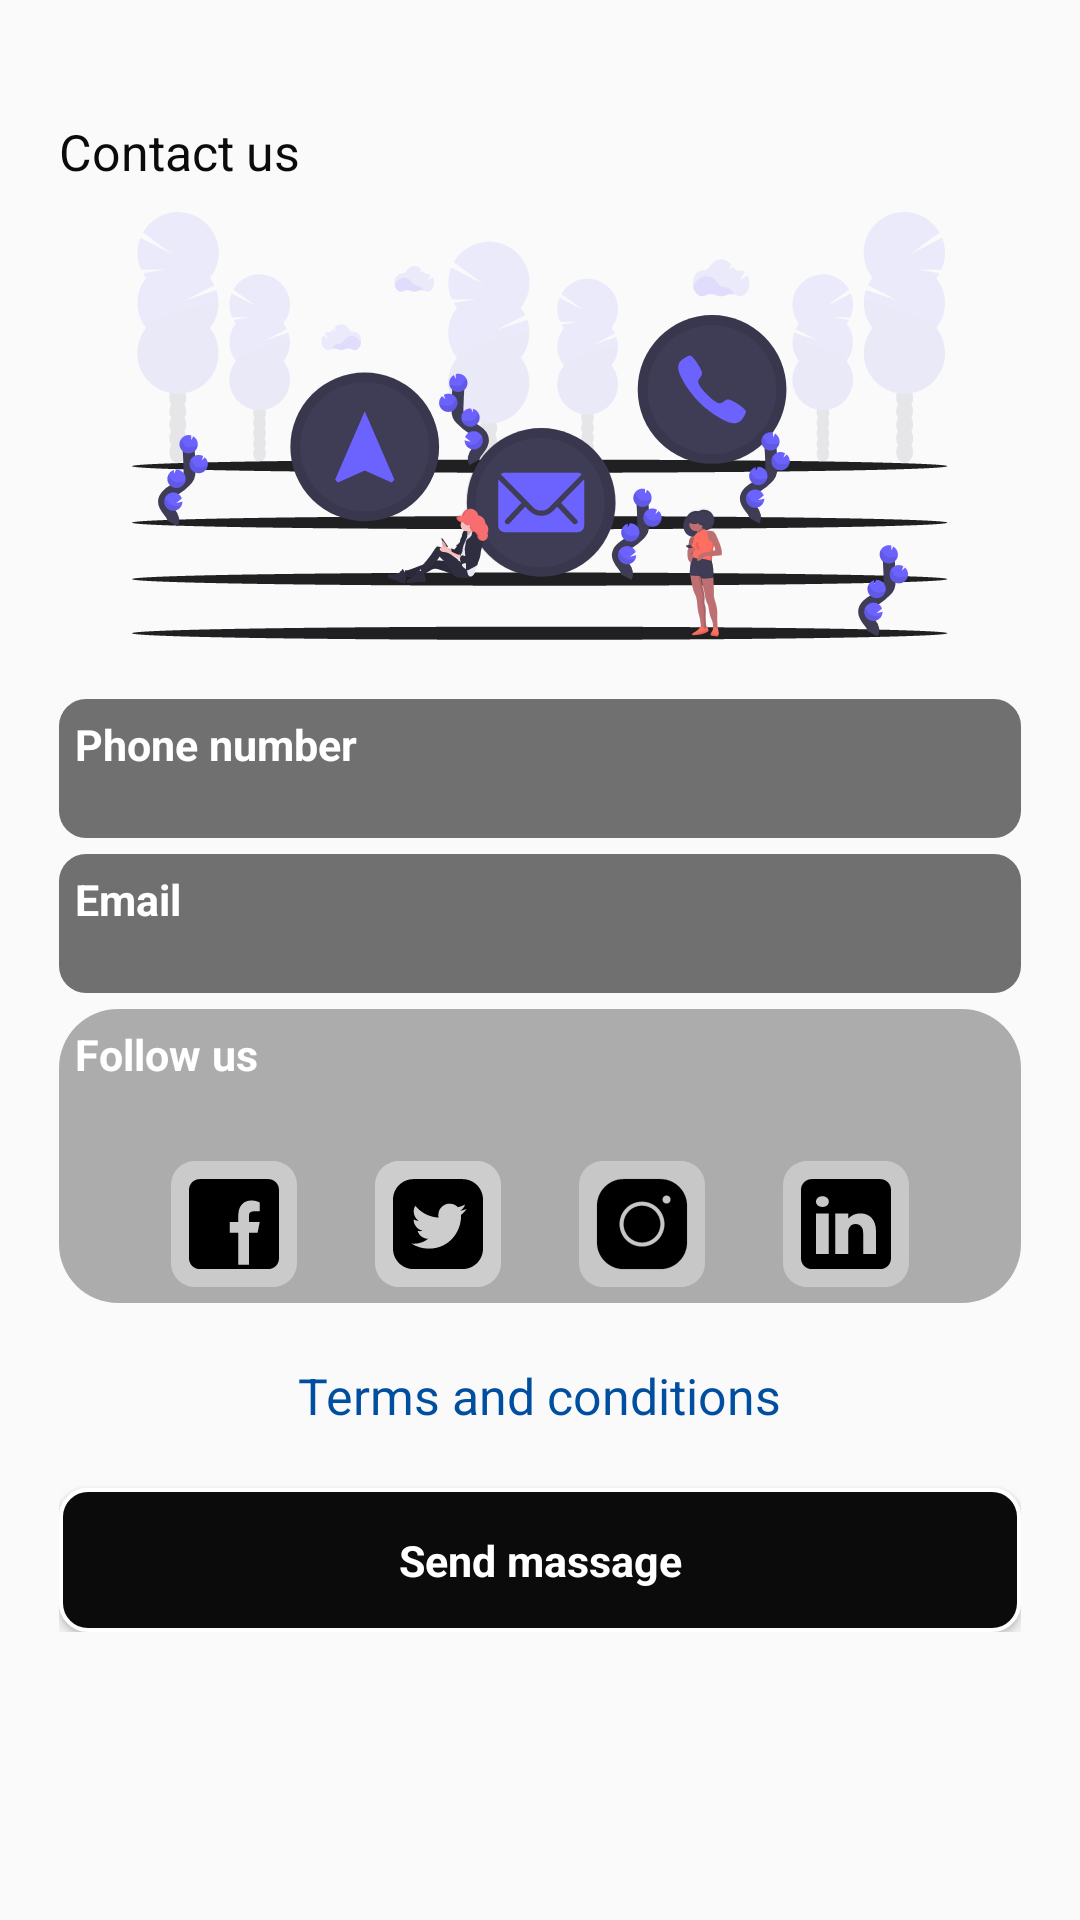

Reconstruct the res/layout file that produces this screen, plus the resources it refers to.
<!-- AndroidManifest.xml: application theme AppTheme -->
<!-- res/layout/fragment_contact.xml -->
<?xml version="1.0" encoding="utf-8"?>
<FrameLayout xmlns:android="http://schemas.android.com/apk/res/android"
    xmlns:tools="http://schemas.android.com/tools"
    android:layout_width="match_parent"
    android:layout_height="match_parent"
    tools:context=".feature.main.contact.ContactFragment">

    <LinearLayout
        android:layout_width="match_parent"
        android:layout_height="wrap_content"
        android:orientation="vertical"
        android:paddingTop="@dimen/margin"
        android:paddingStart="@dimen/margin"
        android:paddingEnd="@dimen/margin">

        <TextView
            style="@style/mediumTextViewStyle"
            android:layout_gravity="start"
            android:layout_marginTop="@dimen/margin"
            android:text="@string/contact_us" />

        <ImageView
            android:layout_width="wrap_content"
            android:layout_height="wrap_content"
            android:layout_gravity="center"
            android:layout_marginTop="@dimen/small_margin"
            android:layout_marginBottom="@dimen/margin"
            android:background="@drawable/contact_background" />

        <LinearLayout
            android:layout_width="match_parent"
            android:layout_height="wrap_content"
            android:background="@drawable/dark_gray_button"
            android:orientation="vertical"
            android:padding="@dimen/little_margin">

            <TextView
                style="@style/normalTextViewStyle"
                android:layout_gravity="start"
                android:text="@string/phone_number"
                android:textColor="@color/colorPrimary"
                android:textStyle="bold"/>

            <TextView
                android:id="@+id/tv_phone"
                style="@style/SmallTextViewStyle"
                android:layout_gravity="end" />
        </LinearLayout>

        <LinearLayout
            android:layout_width="match_parent"
            android:layout_height="wrap_content"
            android:layout_marginTop="@dimen/little_margin"
            android:layout_marginBottom="@dimen/little_margin"
            android:background="@drawable/dark_gray_button"
            android:orientation="vertical"
            android:padding="@dimen/little_margin">

            <TextView
                style="@style/normalTextViewStyle"
                android:layout_gravity="start"
                android:text="@string/email"
                android:textColor="@color/colorPrimary"
                android:textStyle="bold"/>

            <TextView
                android:id="@+id/tv_email"
                style="@style/SmallTextViewStyle"
                android:layout_gravity="end" />
        </LinearLayout>

        <LinearLayout
            android:layout_width="match_parent"
            android:layout_height="wrap_content"
            android:background="@drawable/order_transparent"
            android:orientation="vertical"
            android:padding="@dimen/little_margin">

            <TextView
                style="@style/normalTextViewStyle"
                android:layout_gravity="start"
                android:text="@string/follow"
                android:textColor="@color/colorPrimary"
                android:textStyle="bold"/>

            <LinearLayout
                android:layout_width="wrap_content"
                android:layout_height="wrap_content"
                android:layout_gravity="center"
                android:layout_marginTop="@dimen/medium_margin"
                android:orientation="horizontal">

                <ImageView
                    android:id="@+id/iv_facebook"
                    android:layout_width="wrap_content"
                    android:layout_height="wrap_content"
                    android:layout_marginEnd="@dimen/medium_margin"
                    android:src="@drawable/ic_facebook" />

                <ImageView
                    android:id="@+id/iv_twitter"
                    android:layout_width="wrap_content"
                    android:layout_height="wrap_content"
                    android:layout_marginEnd="@dimen/medium_margin"
                    android:src="@drawable/ic_twitter" />

                <ImageView
                    android:id="@+id/iv_instagram"
                    android:layout_width="wrap_content"
                    android:layout_height="wrap_content"
                    android:layout_marginEnd="@dimen/medium_margin"
                    android:src="@drawable/ic_instagram" />

                <ImageView
                    android:id="@+id/iv_linkin"
                    android:layout_width="wrap_content"
                    android:layout_height="wrap_content"
                    android:src="@drawable/ic_linkin" />
            </LinearLayout>
        </LinearLayout>

        <TextView
            android:id="@+id/tv_terms"
            style="@style/mediumTextViewStyle"
            android:layout_marginTop="@dimen/margin"
            android:layout_marginBottom="@dimen/margin"
            android:text="@string/terms_and_conditions"
            android:textColor="@color/blue" />

        <Button
            android:id="@+id/btn_send"
            style="@style/BlackButtonStyle"
            android:text="@string/send_message"
            android:textStyle="bold" />

    </LinearLayout>

</FrameLayout>
<!-- resources referenced by this layout -->
<resources>
  <color name="blue">#004E9F</color>
  <color name="colorPrimary">#FFFFFF</color>
  <dimen name="little_margin">4dp</dimen>
  <dimen name="margin">15dp</dimen>
  <dimen name="medium_margin">20dp</dimen>
  <dimen name="small_margin">7dp</dimen>
  <!-- drawable dark_gray_button (drawable) -->
  <?xml version="1.0" encoding="utf-8"?>
  <shape xmlns:android="http://schemas.android.com/apk/res/android">
      <solid android:color="@color/darkGray"/>
      <corners android:radius="@dimen/small_margin"/>
  </shape>
  <!-- drawable order_transparent (drawable) -->
  <?xml version="1.0" encoding="utf-8"?>
  <shape xmlns:android="http://schemas.android.com/apk/res/android">
      <solid android:color="#50000000"/>
      <corners android:radius="@dimen/margin"/>
  </shape>
  <string name="contact_us">Contact us</string>
  <string name="email">Email</string>
  <string name="follow">Follow us</string>
  <string name="phone_number">Phone number</string>
  <string name="send_message">Send massage</string>
  <string name="terms_and_conditions">Terms and conditions</string>
  <style name="BlackButtonStyle" parent="ButtonStyle">
          <item name="android:background">@drawable/black_button</item>
      </style>
  <style name="SmallTextViewStyle" parent="TextViewStyle">
          <item name="android:textSize">@dimen/small_text</item>
      </style>
  <style name="mediumTextViewStyle" parent="TextViewStyle">
          <item name="android:textSize">@dimen/medium_text</item>
      </style>
  <style name="normalTextViewStyle" parent="TextViewStyle">
          <item name="android:textSize">@dimen/text</item>
      </style>
  <color name="darkGray">#707070</color>
  <style name="ButtonStyle" parent="android:Widget.Button">
          <item name="android:layout_width">match_parent</item>
          <item name="android:layout_height">wrap_content</item>
          <item name="android:textColor">@color/colorPrimary</item>
          <item name="android:textStyle">bold</item>
          <item name="android:textSize">@dimen/text</item>
          <item name="android:textAllCaps">false</item>
          <item name="android:foreground">?selectableItemBackground</item>
      </style>
  <!-- drawable black_button (drawable) -->
  <?xml version="1.0" encoding="utf-8"?>
  <shape xmlns:android="http://schemas.android.com/apk/res/android">
      <solid android:color="@color/colorAccent" />
      <stroke android:color="@color/colorPrimary"
          android:width="@dimen/line"/>
      <corners android:radius="@dimen/small_margin"/>
  </shape>
  <style name="TextViewStyle">
          <item name="android:layout_width">wrap_content</item>
          <item name="android:layout_height">wrap_content</item>
          <item name="android:gravity">center</item>
          <item name="android:layout_gravity">center</item>
          <item name="android:textColor">@color/colorAccent</item>
      </style>
  <dimen name="small_text">10sp</dimen>
  <dimen name="medium_text">14sp</dimen>
  <dimen name="text">12sp</dimen>
  <color name="colorPrimaryDark">#E8E0C9</color>
  <color name="colorAccent">#0B0B0B</color>
  <style name="AppBottomSheetDialogTheme" parent="Theme.Design.Light.BottomSheetDialog">
          <item name="bottomSheetStyle">@style/AppModalStyle</item>
      </style>
  <dimen name="line">1dp</dimen>
  <style name="AppModalStyle" parent="Widget.Design.BottomSheet.Modal">
          <item name="android:background">@drawable/dark_bottom_shape</item>
      </style>
  <!-- drawable dark_bottom_shape (drawable) -->
  <?xml version="1.0" encoding="utf-8"?>
  <shape xmlns:android="http://schemas.android.com/apk/res/android">
      <solid android:color="@color/LightGradient"/>
      <corners
          android:topRightRadius="@dimen/large_margin"
          android:topLeftRadius="@dimen/large_margin"/>
  </shape>
  <color name="LightGradient">#FDC21A</color>
  <dimen name="large_margin">32dp</dimen>
</resources>
